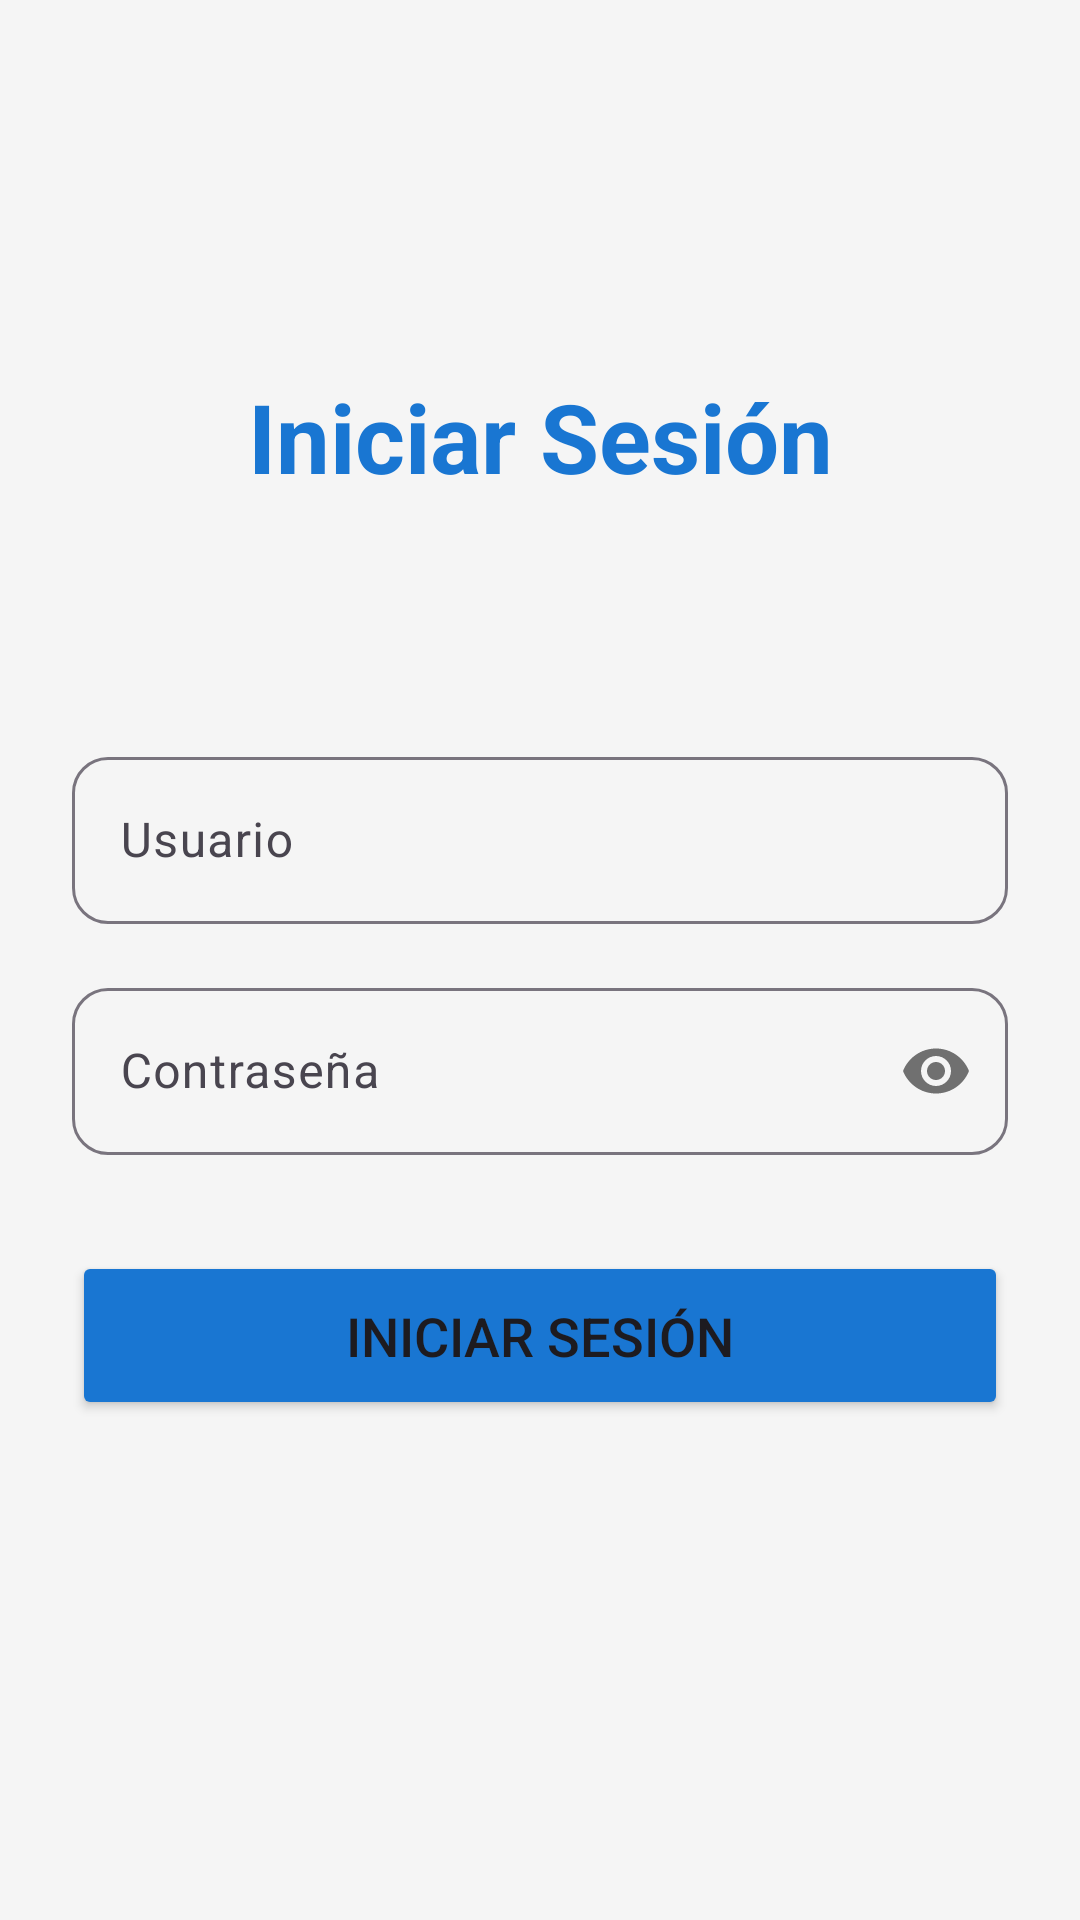

Reconstruct the res/layout file that produces this screen, plus the resources it refers to.
<!-- AndroidManifest.xml: application theme Theme.Proyecto_Final_Taller_BD_Android -->
<!-- res/layout/activity_main.xml -->
<?xml version="1.0" encoding="utf-8"?>
<androidx.constraintlayout.widget.ConstraintLayout xmlns:android="http://schemas.android.com/apk/res/android"
    xmlns:app="http://schemas.android.com/apk/res-auto"
    xmlns:tools="http://schemas.android.com/tools"
    android:id="@+id/main"
    android:layout_width="match_parent"
    android:layout_height="match_parent"
    android:background="#F5F5F5"
    android:padding="24dp"
    tools:context=".MainActivity">

    <TextView
        android:id="@+id/tvTitulo"
        android:layout_width="wrap_content"
        android:layout_height="wrap_content"
        android:text="Iniciar Sesión"
        android:textSize="32sp"
        android:textStyle="bold"
        android:textColor="#1976D2"
        android:layout_marginTop="100dp"
        app:layout_constraintTop_toTopOf="parent"
        app:layout_constraintStart_toStartOf="parent"
        app:layout_constraintEnd_toEndOf="parent" />

    <com.google.android.material.textfield.TextInputLayout
        android:id="@+id/tilUsuario"
        android:layout_width="0dp"
        android:layout_height="wrap_content"
        android:hint="Usuario"
        android:layout_marginTop="80dp"
        app:boxBackgroundMode="outline"
        app:boxCornerRadiusTopStart="12dp"
        app:boxCornerRadiusTopEnd="12dp"
        app:boxCornerRadiusBottomStart="12dp"
        app:boxCornerRadiusBottomEnd="12dp"
        app:layout_constraintTop_toBottomOf="@id/tvTitulo"
        app:layout_constraintStart_toStartOf="parent"
        app:layout_constraintEnd_toEndOf="parent">

        <com.google.android.material.textfield.TextInputEditText
            android:id="@+id/etUsuario"
            android:layout_width="match_parent"
            android:layout_height="wrap_content"
            android:inputType="text"
            android:maxLines="1" />

    </com.google.android.material.textfield.TextInputLayout>

    <com.google.android.material.textfield.TextInputLayout
        android:id="@+id/tilPassword"
        android:layout_width="0dp"
        android:layout_height="wrap_content"
        android:hint="Contraseña"
        android:layout_marginTop="16dp"
        app:boxBackgroundMode="outline"
        app:boxCornerRadiusTopStart="12dp"
        app:boxCornerRadiusTopEnd="12dp"
        app:boxCornerRadiusBottomStart="12dp"
        app:boxCornerRadiusBottomEnd="12dp"
        app:passwordToggleEnabled="true"
        app:layout_constraintTop_toBottomOf="@id/tilUsuario"
        app:layout_constraintStart_toStartOf="parent"
        app:layout_constraintEnd_toEndOf="parent">

        <com.google.android.material.textfield.TextInputEditText
            android:id="@+id/etPassword"
            android:layout_width="match_parent"
            android:layout_height="wrap_content"
            android:inputType="textPassword"
            android:maxLines="1" />

    </com.google.android.material.textfield.TextInputLayout>

    <Button
        android:id="@+id/btnIniciarSesion"
        android:layout_width="0dp"
        android:layout_height="wrap_content"
        android:text="Iniciar Sesión"
        android:textSize="18sp"
        android:paddingVertical="16dp"
        android:backgroundTint="#1976D2"
        android:layout_marginTop="32dp"
        app:cornerRadius="12dp"
        app:layout_constraintTop_toBottomOf="@id/tilPassword"
        app:layout_constraintStart_toStartOf="parent"
        app:layout_constraintEnd_toEndOf="parent" />

</androidx.constraintlayout.widget.ConstraintLayout>
<!-- resources referenced by this layout -->
<resources>
  <style name="Theme.Proyecto_Final_Taller_BD_Android" parent="Base.Theme.Proyecto_Final_Taller_BD_Android" />
  <style name="Base.Theme.Proyecto_Final_Taller_BD_Android" parent="Theme.Material3.DayNight.NoActionBar">
          
          
      </style>
</resources>
